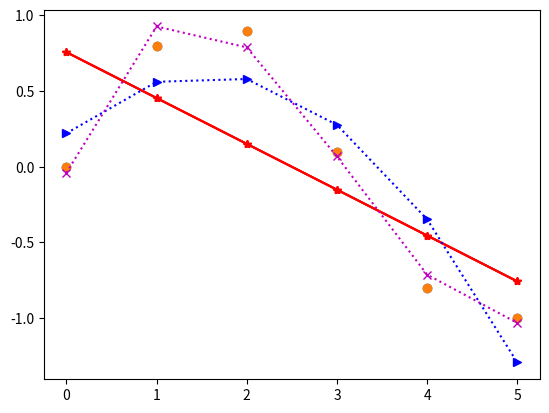
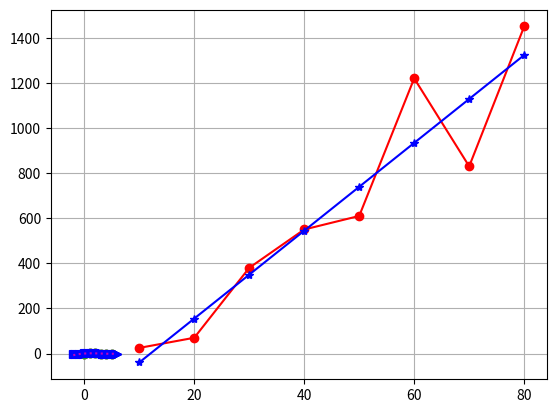
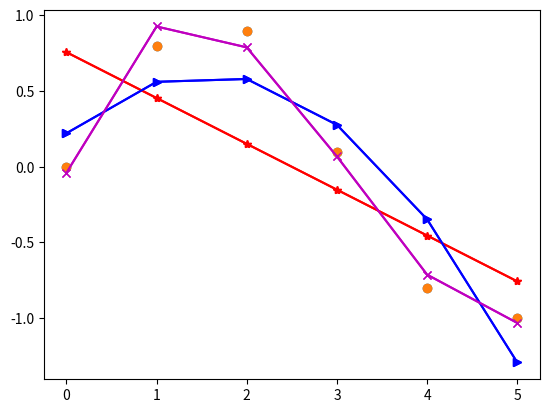
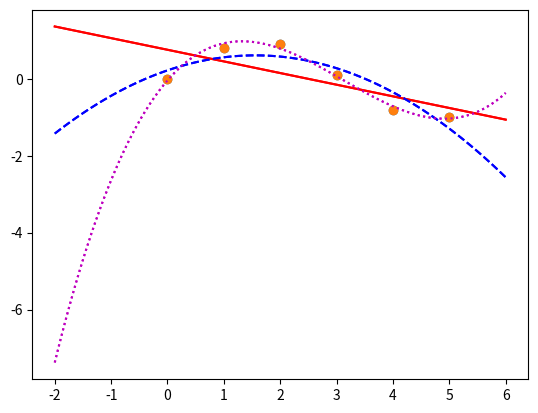
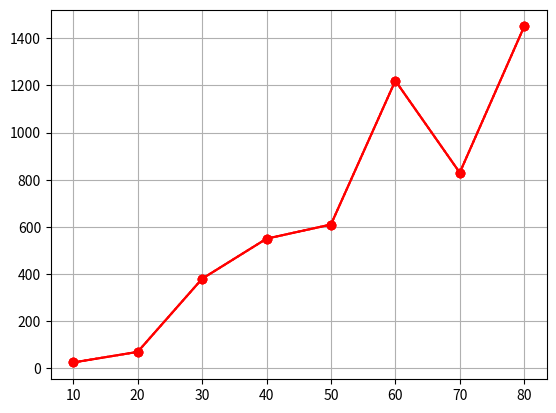
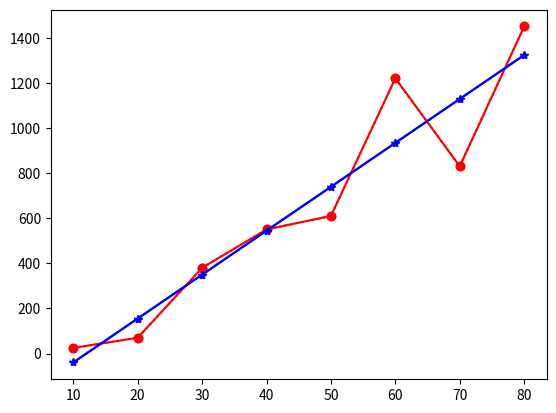

The script that saved these images, in order:
import numpy as np
import matplotlib.pyplot as plt

x=np.array([0,1,2,3,4,5])
y=np.array([0, 0.8, 0.9, 0.1, -0.8, -1])

n=np.size(x)

b=(n*np.sum(x*y)-(np.sum(x)*np.sum(y)))/(n*np.sum(x**2)-(np.sum(x))**2)
# b= -0.30285714285714288

a=(np.sum(y)-b*np.sum(x))/n
# a= 0.75714285714285723

fx=b*x+a

p1=np.polyfit(x, y, 1)
# p1=array([-0.30285714,  0.75714286])
p2=np.polyfit(x, y, 2)
# array([-0.16071429,  0.50071429,  0.22142857])
p3=np.polyfit(x, y, 3)
# array([ 0.08703704, -0.81349206,  1.69312169, -0.03968254])


plt.figure(1)
plt.plot(x,y, 'o')
plt.plot(x,fx, 'r*-')

plt.figure(2)
plt.plot(x,y, 'o')
plt.plot(x, np.polyval(p1, x), 'b*-')
# = plt.plot(x,fx, 'r*-')


plt.figure(3)
plt.plot(x,y, 'o')
plt.plot(x, np.polyval(p1,x), 'r*-')
plt.plot(x, np.polyval(p2,x), 'b>-')
plt.plot(x, np.polyval(p3,x), 'mx-')


plt.figure(4)
plt.plot(x, y, 'o')
plt.grid()
xp=np.linspace(-2, 6, 100)

plt.plot(xp, np.polyval(p1,xp), 'r-') 
# p1 from np.polyfit, plot(x, p1 with

# np.polyval(p1,x)= array([ 0.75714286, 0.45428571, 0.15142857, -0.15142857,-0.45428571, -0.75714286])

plt.plot(xp, np.polyval(p2,xp), 'b--') # --: dached line
# np.polyval(p2,x)=array([ 0.22142857,0.58, 0.27714286, -0.34714286, - 1.29285714])

plt.plot(xp, np.polyval(p3,xp), 'm:')


#  new example

x = np.arange(10, 90, 10.)
y = np.array([25, 70, 380, 550, 610, 1220, 830, 1450])
plt.figure(10)
plt.plot(x, y, 'ro-')
plt.grid()

xsum=np.sum(x)
ysum=np.sum(y)
# 360.0
# 5135
xysum=sum(x*y)
n=np.size(x)
xavg=xsum/n # 45.0
yavg=ysum/n # 641.875
a1=(n*xysum-xsum*ysum)/(n*sum(x**2)-xsum**2)
# 19.470238095238095
a0= yavg-xavg*a1
# -234.28571428571422
y1=a1*x+a0
#array([-39.58333333, 155.11904762, 349.82142857, 544.52380952,
# 739.22619048, 933.92857143, 1128.63095238, 1323.33333333])
plt.figure(11)
plt.plot(x, y, 'ro-', x, y1, 'b*-')
plt.grid()

##########


import numpy as np
import matplotlib.pyplot as plt

x=np.array([0,1,2,3,4,5])
y=np.array([0, 0.8, 0.9, 0.1, -0.8, -1])

n=np.size(x)

b=(n*np.sum(x*y)-(np.sum(x)*np.sum(y)))/(n*np.sum(x**2)-(np.sum(x))**2)
# b= -0.30285714285714288

a=(np.sum(y)-b*np.sum(x))/n
# a= 0.75714285714285723

fx=b*x+a

p1=np.polyfit(x, y, 1)
# p1=array([-0.30285714,  0.75714286])
p2=np.polyfit(x, y, 2)
# array([-0.16071429,  0.50071429,  0.22142857])
p3=np.polyfit(x, y, 3)
# array([ 0.08703704, -0.81349206,  1.69312169, -0.03968254])


plt.figure(1)
plt.plot(x,y, 'o')
plt.plot(x,fx, 'r*-')

plt.figure(2)
plt.plot(x,y, 'o')
plt.plot(x, np.polyval(p1, x), 'b*-')
# = plt.plot(x,fx, 'r*-')


plt.figure(3)
plt.plot(x,y, 'o')
plt.plot(x, np.polyval(p1,x), 'r*-')
plt.plot(x, np.polyval(p2,x), 'b>-')
plt.plot(x, np.polyval(p3,x), 'mx-')


plt.figure(4)
plt.plot(x, y, 'o')
plt.grid()
xp=np.linspace(-2, 6, 100)

plt.plot(xp, np.polyval(p1,xp), 'r-') # p1 from np.polyfit, plot(x, p1 with

# np.polyval(p1,x)= array([ 0.75714286, 0.45428571, 0.15142857, -0.15142857,-0.45428571,
# -0.75714286])
plt.plot(xp, np.polyval(p2,xp), 'b--') # --: dached line
# np.polyval(p2,x)=array([ 0.22142857,0.58, 0.27714286, -0.34714286,
# - 1.29285714])
plt.plot(xp, np.polyval(p3,xp), 'm:')



#  new example

x = np.arange(10, 90, 10.)
y = np.array([25, 70, 380, 550, 610, 1220, 830, 1450])
plt.figure(10)
plt.plot(x, y, 'ro:')
plt.grid()

xsum=np.sum(x)
ysum=np.sum(y)
# 360.0
# 5135
xysum=sum(x*y)
n=np.size(x)
xavg=xsum/n # 45.0
yavg=ysum/n # 641.875
a1=(n*xysum-xsum*ysum)/(n*sum(x**2)-xsum**2)
# 19.470238095238095
a0= yavg-xavg*a1
# -234.28571428571422
y1=a1*x+a0
#array([-39.58333333, 155.11904762, 349.82142857, 544.52380952,
# 739.22619048, 933.92857143, 1128.63095238, 1323.33333333])
plt.figure(11)
plt.plot(x, y, 'ro:', x, y1, 'b*-')
plt.grid()

#################################
x=np.array([0, 1, 2, 3, 4, 5])
y=np.array([0, 0.8, 0.9, 0.1, -0.8, -1])
xp=np.linspace(-2, 6, 100)


p1=np.polyfit(x, y, 1)
fx=p1[0]*x+p1[1]

plt.figure(1)
plt.plot(x, fx, 'r*-')

p2=np.polyfit(x, y, 2)
plt.plot(x, p2[0]*x**2+p2[1]*x+p2[2], 'b>:')

p3=np.polyfit(x, y, 3)
plt.plot(x, p3[0]*x**3+p3[1]*x**2+p3[2]*x+p3[3], 'mx:')


np.size(xp)

plt.figure(2)
plt.plot(x, y, 'o')
plt.plot(xp, p1[0]*xp+p1[1], 'r-')
plt.plot(xp, p2[0]*xp**2+p2[1]*xp+p2[2], 'b>:')
plt.plot(xp, p3[0]*xp**3+p3[1]*xp**2+p3[2]*xp+p3[3], 'm:')


x = np.arange(10, 90, 10.)
y = np.array([25, 70, 380, 550, 610, 1220, 830, 1450])

plt.figure(10)
plt.plot(x, y, 'ro-')
plt.grid()

xsum=np.sum(x)
ysum=np.sum(y)
# 360.0
# 5135
xysum=sum(x*y)
n=np.size(x)
xavg=xsum/n # 45.0
yavg=ysum/n # 641.875
a1=(n*xysum-xsum*ysum)/(n*sum(x**2)-xsum**2)
# 19.470238095238095
a0= yavg-xavg*a1
# -234.28571428571422
y1=a1*x+a0
#array([-39.58333333, 155.11904762, 349.82142857, 544.52380952,
#739.22619048, 933.92857143, 1128.63095238, 1323.33333333])
plt.figure(2)
plt.plot(x, y, 'ro-', x, y1, 'b*-')
plt.grid()






















